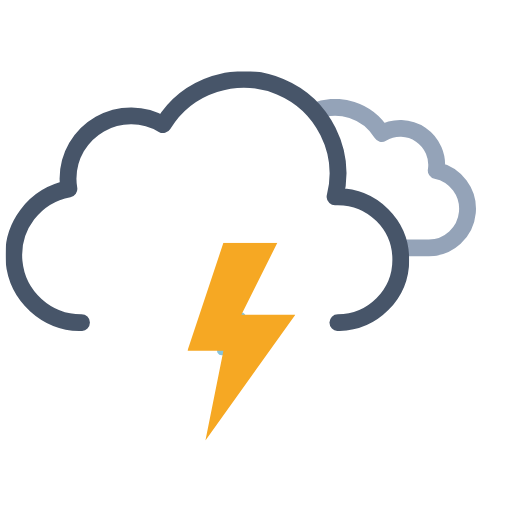
t = 0.00 s
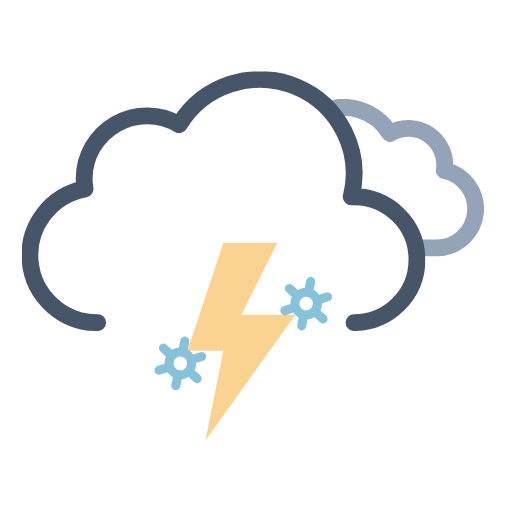
t = 1.20 s
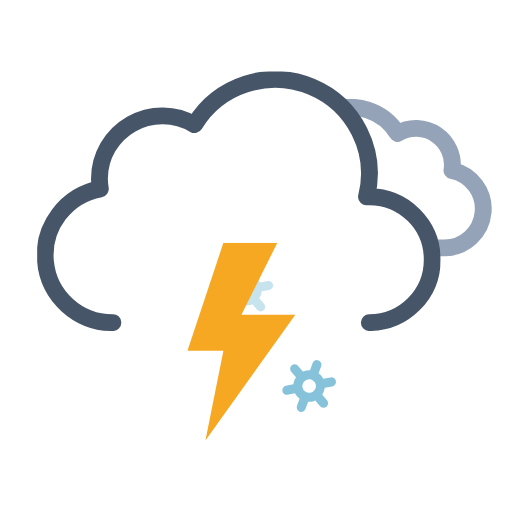
t = 2.33 s
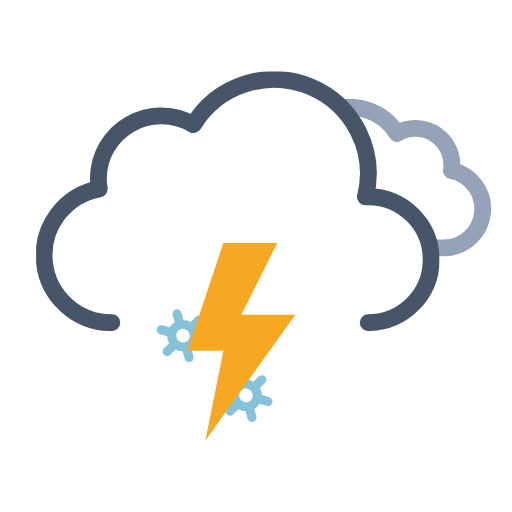
t = 3.75 s
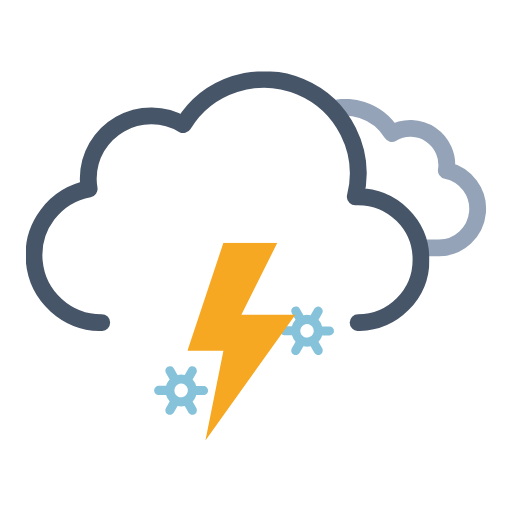
t = 4.50 s
t = 6.00 s: frame unchanged from t = 0.00 s, image omitted

The animated SVG that drew these frames (rendered in a browser with its animation timeline set to each time). Animation: 13 SMIL elements (animate=4,animateTransform=9); one cycle of 6.00 s, repeats indefinitely.

<svg xmlns="http://www.w3.org/2000/svg" xmlns:xlink="http://www.w3.org/1999/xlink" viewBox="41.222 76.972 455.556 455.556"><defs><symbol id="c" viewBox="0 0 214.3 140.1"><path fill="none" stroke="#94a3b8" stroke-linejoin="round" stroke-width="15" d="M7.5 100.2a32.4 32.4 0 0032.4 32.4h129.8v-.1l2.3.1a34.8 34.8 0 006.5-68.9 32.4 32.4 0 00-48.5-33 48.6 48.6 0 00-88.6 37.1h-1.5a32.4 32.4 0 00-32.4 32.4Z"/></symbol><symbol id="d" viewBox="0 0 359 231"><path fill="none" stroke="#475569" stroke-linecap="round" stroke-linejoin="round" stroke-width="15" d="M295.5 223.5a56 56 0 000-112l-2.5.1a83.9 83.9 0 00-153-64.2 56 56 0 00-84.6 48.1 56.6 56.6 0 00.8 9 60 60 0 0011.2 119"/></symbol><symbol id="b" overflow="visible" viewBox="0 0 447.7 371.5"><g clip-path="url(#a)"><use xlink:href="#c" width="214.3" height="140.1" transform="translate(195.51 165.01)"><animateTransform additive="sum" attributeName="transform" dur="6s" repeatCount="indefinite" type="translate" values="-9 0; 9 0; -9 0"/></use></g><use xlink:href="#d" width="359" height="231" transform="translate(0 140.5)"><animateTransform additive="sum" attributeName="transform" dur="6s" repeatCount="indefinite" type="translate" values="-18 0; 18 0; -18 0"/></use></symbol><symbol id="e" overflow="visible" viewBox="0 0 155.2 48"><g><path fill="#86c3db" d="m41.2 30.5-5.8-3.3a13.7 13.7 0 000-6.4l5.8-3.3a4 4 0 001.5-5.5 4 4 0 00-5.6-1.5l-5.8 3.3a13.6 13.6 0 00-2.6-2 13.8 13.8 0 00-3-1.2V4a4 4 0 00-8.1 0v6.6a14.3 14.3 0 00-5.7 3.2l-5.8-3.3A4 4 0 00.5 12 4 4 0 002 17.5l5.8 3.3a13.7 13.7 0 000 6.4L2 30.5A4 4 0 00.5 36a4 4 0 003.6 2 4 4 0 002-.5l5.8-3.3a13.6 13.6 0 002.6 2 13.8 13.8 0 003 1.2V44a4 4 0 008 0v-6.6a14.2 14.2 0 005.8-3.2l5.8 3.3a4 4 0 002 .5 4 4 0 003.5-2 4 4 0 00-1.4-5.5Zm-22.6-1.3a6 6 0 01-2.3-8.2 6.1 6.1 0 015.3-3 6.2 6.2 0 013 .8A6 6 0 0127 27a6.1 6.1 0 01-8.3 2.2Z" opacity="0"><animateTransform additive="sum" attributeName="transform" dur="6s" repeatCount="indefinite" type="rotate" values="0 24 24; 360 24 24"/><animate id="t1" attributeName="opacity" begin="0s; t1.end+1s" dur="2s" keyTimes="0; .17; .83; 1" values="0; 1; 1; 0"/></path><animateTransform id="s1" additive="sum" attributeName="transform" begin="0s; s1.end+1s" dur="2s" type="translate" values="0 -36; 0 92;"/></g><g><path fill="#86c3db" d="m97.2 30.5-5.8-3.3a13.7 13.7 0 000-6.4l5.8-3.3a4 4 0 001.5-5.5 4 4 0 00-5.6-1.5l-5.8 3.3a13.6 13.6 0 00-2.6-2 13.8 13.8 0 00-3-1.2V4a4 4 0 00-8.1 0v6.6a14.3 14.3 0 00-5.7 3.2l-5.8-3.3a4 4 0 00-5.6 1.5 4 4 0 001.5 5.5l5.8 3.3a13.7 13.7 0 000 6.4L58 30.5a4 4 0 00-1.5 5.5 4 4 0 003.6 2 4 4 0 002-.5l5.8-3.3a13.6 13.6 0 002.6 2 13.8 13.8 0 003 1.2V44a4 4 0 008 0v-6.6a14.2 14.2 0 005.8-3.2l5.8 3.3a4 4 0 002 .5 4 4 0 003.5-2 4 4 0 00-1.4-5.5Zm-22.6-1.3a6 6 0 01-2.3-8.2 6.1 6.1 0 015.3-3 6.2 6.2 0 013 .8A6 6 0 0183 27a6.1 6.1 0 01-8.3 2.2Z" opacity="0"><animateTransform additive="sum" attributeName="transform" dur="6s" repeatCount="indefinite" type="rotate" values="0 80 24; 360 80 24"/><animate id="t2" attributeName="opacity" begin="-.83s; t2.end+1s" dur="2s" keyTimes="0; .17; .83; 1" values="0; 1; 1; 0"/></path><animateTransform id="s2" additive="sum" attributeName="transform" begin="-.83s; s2.end+1s" dur="2s" type="translate" values="0 -36; 0 92;"/></g><g><path fill="#86c3db" d="m153.2 30.5-5.8-3.3a13.7 13.7 0 000-6.4l5.8-3.3a4 4 0 001.5-5.5 4 4 0 00-5.6-1.5l-5.8 3.3a13.6 13.6 0 00-2.6-2 13.8 13.8 0 00-3-1.2V4a4 4 0 00-8.1 0v6.6a14.3 14.3 0 00-5.7 3.2l-5.8-3.3a4 4 0 00-5.6 1.5 4 4 0 001.5 5.5l5.8 3.3a13.7 13.7 0 000 6.4l-5.8 3.3a4 4 0 00-1.5 5.5 4 4 0 003.6 2 4 4 0 002-.5l5.8-3.3a13.6 13.6 0 002.6 2 13.8 13.8 0 003 1.2V44a4 4 0 008 0v-6.6a14.2 14.2 0 005.8-3.2l5.8 3.3a4 4 0 002 .5 4 4 0 003.5-2 4 4 0 00-1.4-5.5Zm-22.6-1.3a6 6 0 01-2.3-8.2 6.1 6.1 0 015.3-3 6.2 6.2 0 013 .8 6 6 0 012.2 8.2 6.1 6.1 0 01-8.2 2.2Z" opacity="0"><animateTransform additive="sum" attributeName="transform" dur="6s" repeatCount="indefinite" type="rotate" values="0 136 24; 360 136 24"/><animate id="t3" attributeName="opacity" begin=".83s; t3.end+1s" dur="2s" keyTimes="0; .17; .83; 1" values="0; 1; 1; 0"/></path><animateTransform id="s3" additive="sum" attributeName="transform" begin=".83s; s3.end+1s" dur="2s" type="translate" values="0 -36; 0 92;"/></g></symbol><symbol id="f" viewBox="0 0 96 176"><path fill="#f6a823" d="M32 0 0 96h32l-16 80L96 64H48L80 0H32z"><animate id="x1" attributeName="opacity" begin="0s; x1.end+.67s" dur="1.33s" keyTimes="0; .38; .5; .63; .75; .86; .94; 1" values="1; 1; 0; 1; 0; 1; 0; 1"/></path></symbol><clipPath id="a"><path fill="none" d="M351.5 308a56 56 0 00-56-56l-2.5.1A83.7 83.7 0 00211.5 148V0h236.2v308Z"><animateTransform additive="sum" attributeName="transform" dur="6s" repeatCount="indefinite" type="translate" values="-18 0; 18 0; -18 0"/></path></clipPath></defs><use xlink:href="#b" width="447.7" height="371.5" transform="translate(64.34)"/><use xlink:href="#e" width="155.2" height="48" transform="translate(178.4 338)"/><use xlink:href="#f" width="96" height="176" transform="translate(208 293)"/></svg>
